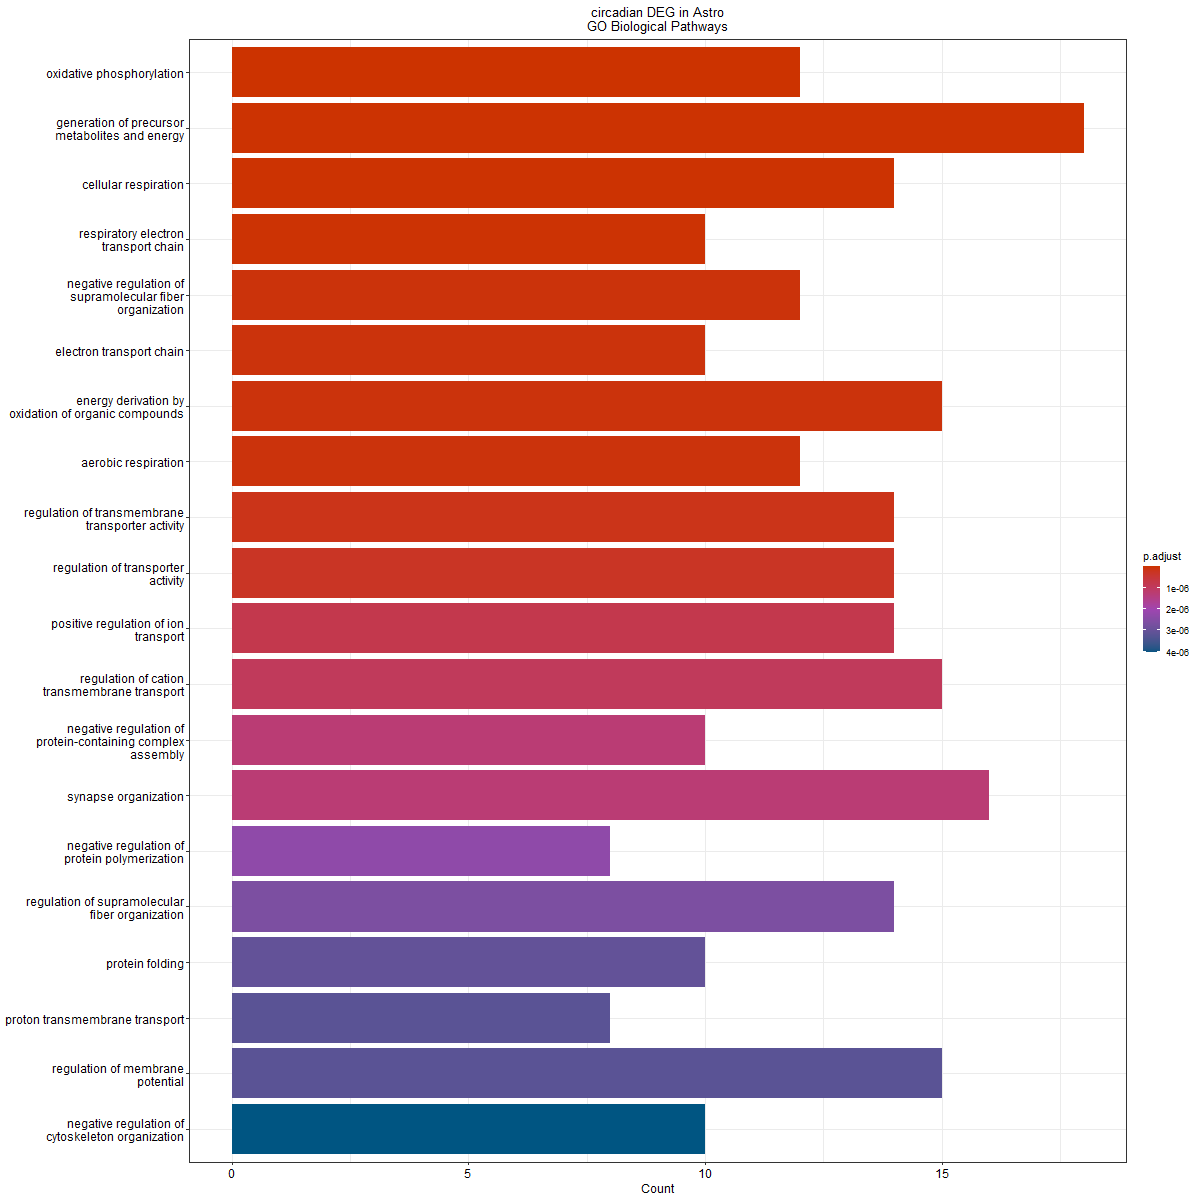

Values plotted in this chart, from the file beside it:
ID, Description, GeneRatio, BgRatio, pvalue, p.adjust, qvalue, geneID, Count
GO:0006119, oxidative phosphorylation, 12/149, 140/28943, 9.16622951473194e-12, 2.50329728047329e-08, 1.87570001859357e-08, Cox4i1/Chchd2/Atp5h/Chchd10/Atp5k/Ndufb9…, 12
GO:0006091, generation of precursor metabolites and …, 18/149, 465/28943, 3.73222880218292e-11, 3.58904303339939e-08, 2.68924036189882e-08, Gapdh/Aldoa/Cox4i1/Chchd2/Atp5h/Chchd10/…, 18
GO:0045333, cellular respiration, 14/149, 245/28943, 3.94255917253686e-11, 3.58904303339939e-08, 2.68924036189882e-08, Cox4i1/Chchd2/Atp5h/Chchd10/Atp5k/Ndufb9…, 14
GO:0022904, respiratory electron transport chain, 10/149, 96/28943, 7.44606463820035e-11, 5.08380063173129e-08, 3.80924990964776e-08, Cox4i1/Chchd2/Ndufb9/Cycs/Ndufa5/Slc1a3/…, 10
GO:1902904, negative regulation of supramolecular fi…, 12/149, 179/28943, 1.64268055498995e-10, 8.9723211913551e-08, 6.72288631347465e-08, Stmn1/Tmsb4x/Stmn2/Hspa8/Swap70/Carmil1/…, 12
GO:0022900, electron transport chain, 10/149, 107/28943, 2.21050451237133e-10, 9.30181741459204e-08, 6.96977511764225e-08, Cox4i1/Chchd2/Ndufb9/Cycs/Ndufa5/Slc1a3/…, 10
GO:0015980, energy derivation by oxidation of organi…, 15/149, 337/28943, 2.57249603021879e-10, 9.30181741459204e-08, 6.96977511764225e-08, Cox4i1/Chchd2/Atp5h/Chchd10/Atp5k/Ndufb9…, 15
GO:0009060, aerobic respiration, 12/149, 187/28943, 2.72480920237043e-10, 9.30181741459204e-08, 6.96977511764225e-08, Cox4i1/Chchd2/Atp5h/Chchd10/Atp5k/Ndufb9…, 12
GO:0022898, regulation of transmembrane transporter …, 14/149, 303/28943, 6.44641405440937e-10, 1.95612853139911e-07, 1.46571098500255e-07, Calm1/Calm2/Ank2/Ywhah/Actb/Fgf14/Slc25a…, 14
GO:0032409, regulation of transporter activity, 14/149, 317/28943, 1.15679707991139e-09, 3.15921282523802e-07, 2.36717212983974e-07, Calm1/Calm2/Ank2/Ywhah/Actb/Fgf14/Slc25a…, 14
GO:0043270, positive regulation of ion transport, 14/149, 343/28943, 3.18274787234476e-09, 7.90189494488504e-07, 5.92082475008442e-07, Calm1/Calm2/Cck/Ank2/Pcp4/Rgs7/Fgf14/Gri…, 14
GO:1904062, regulation of cation transmembrane trans…, 15/149, 414/28943, 4.27068294584902e-09, 9.71936260426139e-07, 7.2826382866057e-07, Calm1/Calm2/Ank2/Ywhah/Rgs7/Fgf14/Slc25a…, 15
GO:0031333, negative regulation of protein-containin…, 10/149, 151/28943, 6.50017171266446e-09, 1.28541563901435e-06, 9.63151343153227e-07, Stmn1/Tmsb4x/Stmn2/Carmil1/Cryab/Cfl1/Tu…, 10
GO:0050808, synapse organization, 16/149, 496/28943, 6.5894613497623e-09, 1.28541563901435e-06, 9.63151343153227e-07, Malat1/Hspa8/Actb/Chchd10/Tuba1a/Rab3a/T…, 16
GO:0032272, negative regulation of protein polymeriz…, 8/149, 84/28943, 1.27889604511721e-08, 2.32844339947673e-06, 1.74468344681253e-06, Stmn1/Tmsb4x/Stmn2/Carmil1/Cfl1/Tubb4a/S…, 8
GO:1902903, regulation of supramolecular fiber organ…, 14/149, 389/28943, 1.56465060003948e-08, 2.67066299294238e-06, 2.00110576741891e-06, Stmn1/Tmsb4x/Stmn2/Hspa8/Swap70/Carmil1/…, 14
GO:0006457, protein folding, 10/149, 169/28943, 1.91513567561572e-08, 3.07660913535678e-06, 2.30527786588047e-06, Ppia/Hsp90ab1/Hspa8/Hsp90aa1/Hspa5/Cryab…, 10
GO:1902600, proton transmembrane transport, 8/149, 90/28943, 2.21562664371106e-08, 3.23083485569402e-06, 2.42083792690905e-06, Atp6v0c/Atp5g1/Atp5g3/Slc25a4/Atp6v1e1/A…, 8
GO:0042391, regulation of membrane potential, 15/149, 469/28943, 2.24774303398705e-08, 3.23083485569402e-06, 2.42083792690905e-06, Cck/Ank2/Ubb/Ywhah/Atp5g1/Rgs7/Fgf14/Chc…, 15
GO:0051494, negative regulation of cytoskeleton orga…, 10/149, 177/28943, 2.97373242660208e-08, 4.06063162852513e-06, 3.04259780911286e-06, Stmn1/Tmsb4x/Stmn2/Swap70/Carmil1/Cfl1/T…, 10
GO:0035304, regulation of protein dephosphorylation, 8/149, 96/28943, 3.69289869843378e-08, 4.80252683115364e-06, 3.59849376930089e-06, Calm1/Calm2/Ppia/Hsp90ab1/Swap70/Ywhae/H…, 8
GO:0007409, axonogenesis, 15/149, 493/28943, 4.32562712291225e-08, 5.36967621485153e-06, 4.02345412772317e-06, Stmn1/Hsp90ab1/Olfm1/Cck/Uchl1/Actb/Hsp9…, 15
GO:0031346, positive regulation of cell projection o…, 14/149, 441/28943, 7.42200264039052e-08, 8.81282139604631e-06, 6.60337443154196e-06, Dynll1/Stmn2/Pcp4/Hspa5/Atp5g1/Eef1a1/Ca…, 14
GO:0009205, purine ribonucleoside triphosphate metab…, 11/149, 251/28943, 8.06712973150654e-08, 9.1713452943092e-06, 6.87201343334313e-06, Gapdh/Aldoa/Hspa8/Atp5g1/Atp5h/Atp5k/Atp…, 11
GO:0042775, mitochondrial ATP synthesis coupled elec…, 7/149, 71/28943, 8.39559254330758e-08, 9.1713452943092e-06, 6.87201343334313e-06, Cox4i1/Chchd2/Ndufb9/Cycs/Cox5b/Uqcrb/Sn…, 7
GO:0042773, ATP synthesis coupled electron transport, 7/149, 73/28943, 1.01981475655114e-07, 9.3870662313615e-06, 7.03365135337615e-06, Cox4i1/Chchd2/Ndufb9/Cycs/Cox5b/Uqcrb/Sn…, 7
GO:0009144, purine nucleoside triphosphate metabolic…, 11/149, 257/28943, 1.02433833069407e-07, 9.3870662313615e-06, 7.03365135337615e-06, Gapdh/Aldoa/Hspa8/Atp5g1/Atp5h/Atp5k/Atp…, 11
GO:0009199, ribonucleoside triphosphate metabolic pr…, 11/149, 257/28943, 1.02433833069407e-07, 9.3870662313615e-06, 7.03365135337615e-06, Gapdh/Aldoa/Hspa8/Atp5g1/Atp5h/Atp5k/Atp…, 11
GO:0010563, negative regulation of phosphorus metabo…, 14/149, 453/28943, 1.0311680224857e-07, 9.3870662313615e-06, 7.03365135337615e-06, Ppia/Dynll1/Uchl1/Pcp4/Actb/Swap70/Camk2…, 14
GO:0045936, negative regulation of phosphate metabol…, 14/149, 453/28943, 1.0311680224857e-07, 9.3870662313615e-06, 7.03365135337615e-06, Ppia/Dynll1/Uchl1/Pcp4/Actb/Swap70/Camk2…, 14
GO:0042026, protein refolding, 5/149, 24/28943, 1.32766139710853e-07, 1.16962686306561e-05, 8.76391767734801e-06, Hspa8/Hsp90aa1/Hspa5/Cryab/Dnaja1, 5
GO:0034767, positive regulation of ion transmembrane…, 10/149, 213/28943, 1.69169915989844e-07, 1.39286967848069e-05, 1.04366576922526e-05, Calm1/Calm2/Ank2/Rgs7/Fgf14/Arl6ip1/Cfl1…, 10
GO:0009206, purine ribonucleoside triphosphate biosy…, 8/149, 117/28943, 1.7340742976325e-07, 1.39286967848069e-05, 1.04366576922526e-05, Aldoa/Atp5g1/Atp5h/Atp5k/Atp5g3/Ndufb9/N…, 8
GO:0051952, regulation of amine transport, 8/149, 117/28943, 1.7340742976325e-07, 1.39286967848069e-05, 1.04366576922526e-05, Cck/Pcp4/Rab3a/Grik1/Arl6ip1/Rtn4/Snca/R…, 8
GO:0009145, purine nucleoside triphosphate biosynthe…, 8/149, 118/28943, 1.85215395465241e-07, 1.44520927147307e-05, 1.08288339484039e-05, Aldoa/Atp5g1/Atp5h/Atp5k/Atp5g3/Ndufb9/N…, 8
GO:0009141, nucleoside triphosphate metabolic proces…, 11/149, 275/28943, 2.02230846098758e-07, 1.53414566859919e-05, 1.14952270414031e-05, Gapdh/Aldoa/Hspa8/Atp5g1/Atp5h/Atp5k/Atp…, 11
GO:0072521, purine-containing compound metabolic pro…, 14/149, 483/28943, 2.2470291064266e-07, 1.65855040260839e-05, 1.24273814591559e-05, Gapdh/Aldoa/Hspa8/Atp5g1/Atp5h/Atp5k/Atp…, 14
GO:0009201, ribonucleoside triphosphate biosynthetic…, 8/149, 122/28943, 2.39611122327452e-07, 1.67789224378531e-05, 1.2572308280825e-05, Aldoa/Atp5g1/Atp5h/Atp5k/Atp5g3/Ndufb9/N…, 8
GO:0015837, amine transport, 8/149, 122/28943, 2.39611122327452e-07, 1.67789224378531e-05, 1.2572308280825e-05, Cck/Pcp4/Rab3a/Grik1/Arl6ip1/Rtn4/Snca/R…, 8
GO:0046034, ATP metabolic process, 10/149, 224/28943, 2.69632398550719e-07, 1.84091520110503e-05, 1.37938258626999e-05, Gapdh/Aldoa/Hspa8/Atp5g1/Atp5h/Atp5k/Atp…, 10
GO:0051261, protein depolymerization, 8/149, 126/28943, 3.07165385381461e-07, 2.04602114018724e-05, 1.53306677581915e-05, Stmn1/Stmn2/Hspa8/Swap70/Carmil1/Cfl1/Ds…, 8
GO:0009150, purine ribonucleotide metabolic process, 13/149, 425/28943, 3.37900888807469e-07, 2.14606355193767e-05, 1.60802773033469e-05, Gapdh/Aldoa/Hspa8/Atp5g1/Atp5h/Atp5k/Atp…, 13
GO:0043254, regulation of protein-containing complex…, 13/149, 425/28943, 3.37900888807469e-07, 2.14606355193767e-05, 1.60802773033469e-05, Stmn1/Tmsb4x/Cck/Stmn2/Hsp90aa1/Rab3a/Ca…, 13
GO:0051651, maintenance of location in cell, 10/149, 232/28943, 3.72465116867576e-07, 2.3071475047226e-05, 1.72872660840669e-05, Calm1/Fth1/Calm2/Tmsb4x/Ank2/Hspa5/Chchd…, 10
GO:0032412, regulation of ion transmembrane transpor…, 11/149, 293/28943, 3.80159786570916e-07, 2.3071475047226e-05, 1.72872660840669e-05, Calm1/Calm2/Ank2/Ywhah/Fgf14/Fkbp1a/Cfl1…, 11
GO:0009142, nucleoside triphosphate biosynthetic pro…, 8/149, 132/28943, 4.3882175564229e-07, 2.60526568404151e-05, 1.952104102903e-05, Aldoa/Atp5g1/Atp5h/Atp5k/Atp5g3/Ndufb9/N…, 8
GO:0035303, regulation of dephosphorylation, 8/149, 136/28943, 5.51197009850631e-07, 3.20280645511079e-05, 2.39983647737878e-05, Calm1/Calm2/Ppia/Hsp90ab1/Swap70/Ywhae/H…, 8
GO:0009259, ribonucleotide metabolic process, 13/149, 445/28943, 5.67494283277112e-07, 3.2288060158954e-05, 2.41931773397085e-05, Gapdh/Aldoa/Hspa8/Atp5g1/Atp5h/Atp5k/Atp…, 13
GO:0006163, purine nucleotide metabolic process, 13/149, 449/28943, 6.2741330235534e-07, 3.49686883414783e-05, 2.6201749941542e-05, Gapdh/Aldoa/Hspa8/Atp5g1/Atp5h/Atp5k/Atp…, 13
GO:0019693, ribose phosphate metabolic process, 13/149, 456/28943, 7.45996858341808e-07, 4.07463484026296e-05, 3.05309030024521e-05, Gapdh/Aldoa/Hspa8/Atp5g1/Atp5h/Atp5k/Atp…, 13
GO:0032411, positive regulation of transporter activ…, 8/149, 143/28943, 8.0737107971827e-07, 4.32339297786391e-05, 3.23948272233708e-05, Calm1/Calm2/Ank2/Fgf14/Slc25a4/Cfl1/Atp1…, 8
GO:1901019, regulation of calcium ion transmembrane …, 7/149, 99/28943, 8.33448135128574e-07, 4.37720549430026e-05, 3.27980399734807e-05, Calm1/Calm2/Ank2/Fgf14/Fkbp1a/Atp1b1/Ywh…, 7
GO:0031115, negative regulation of microtubule polym…, 4/149, 15/28943, 8.81033386803873e-07, 4.53981543275731e-05, 3.40164628390611e-05, Stmn1/Stmn2/Tubb4a/Snca, 4
GO:0009152, purine ribonucleotide biosynthetic proce…, 9/149, 200/28943, 1.01635528466701e-06, 5.14012274523261e-05, 3.85145160505394e-05, Aldoa/Atp5g1/Atp5h/Atp5k/Atp5g3/Ndufb9/N…, 9
GO:0032535, regulation of cellular component size, 12/149, 398/28943, 1.13196046843508e-06, 5.62069825326582e-05, 4.21154287203406e-05, Hsp90ab1/Olfm1/Tmsb4x/Atp5g1/Swap70/Kcnm…, 12
GO:0050807, regulation of synapse organization, 10/149, 264/28943, 1.20785785273173e-06, 5.89046392108993e-05, 4.41367606336558e-05, Malat1/Hspa8/Tuba1a/Tubb5/C1ql3/Ywhaz/Cf…, 10
GO:0032271, regulation of protein polymerization, 9/149, 206/28943, 1.29893306523604e-06, 6.22348456343795e-05, 4.66320568572274e-05, Stmn1/Tmsb4x/Stmn2/Hsp90aa1/Carmil1/Cfl1…, 9
GO:0006754, ATP biosynthetic process, 7/149, 106/28943, 1.32402394570728e-06, 6.23432654435617e-05, 4.67132949265871e-05, Aldoa/Atp5g1/Atp5h/Atp5k/Atp5g3/Ndufb9/N…, 7
GO:0071805, potassium ion transmembrane transport, 9/149, 207/28943, 1.35208089137171e-06, 6.25853036328159e-05, 4.68946521467725e-05, Calm1/Calm2/Ank2/Rgs7/Kcnma1/Slc1a3/Atp1…, 9
GO:0050803, regulation of synapse structure or activ…, 10/149, 272/28943, 1.58023647815186e-06, 7.1754682564102e-05, 5.37651922005104e-05, Malat1/Hspa8/Tuba1a/Tubb5/C1ql3/Ywhaz/Cf…, 10
... 398 more rows
